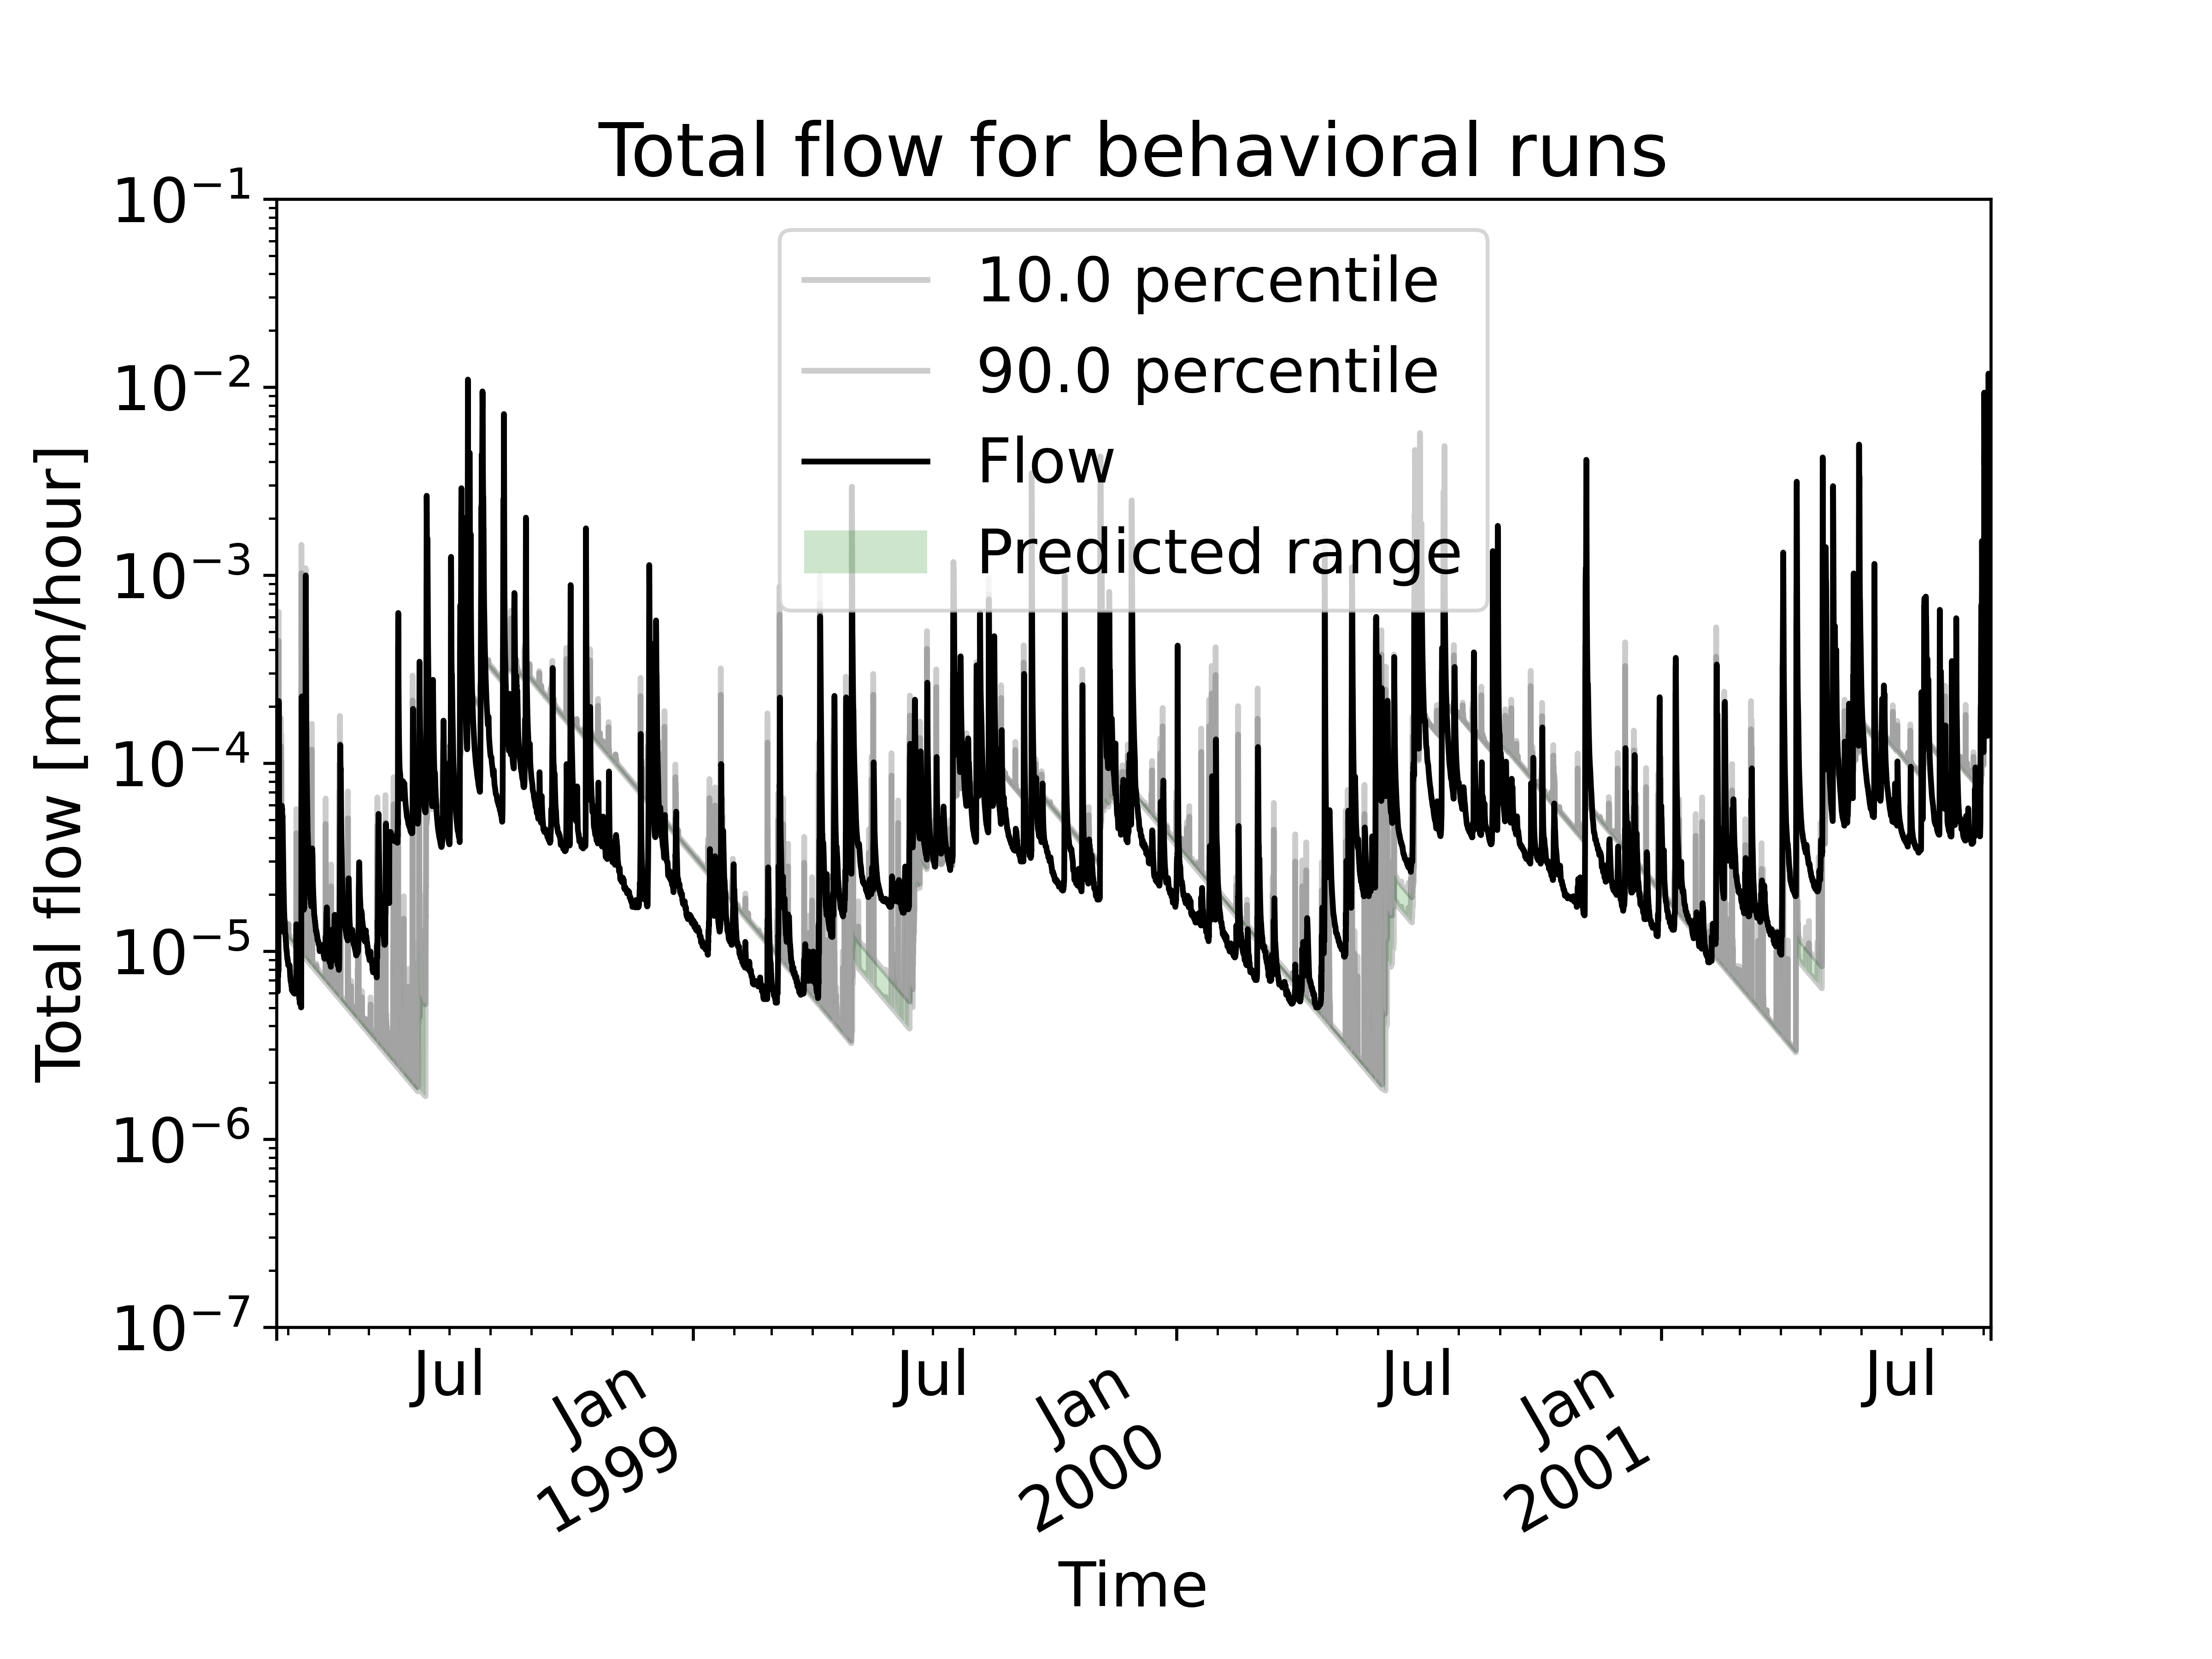

Data behind this chart, as committed beside it:
Time, lowerlim, median, upperlim
1998-02-20 11:00:00, 1.3939868843104335e-05, 1.4155669858303833e-05, 1.4653528995136168e-05
1998-02-20 12:00:00, 1.393397719202077e-05, 1.414899434506451e-05, 1.464529940513367e-05
1998-02-20 13:00:00, 1.3933185183112028e-05, 1.4146827209828596e-05, 1.4640460202870173e-05
1998-02-20 14:00:00, 1.3912205424683252e-05, 1.412681875327885e-05, 1.4622216709805215e-05
1998-02-20 15:00:00, 1.389566039117277e-05, 1.4110731041923955e-05, 1.4606922081729026e-05
1998-02-20 16:00:00, 1.3891602387550951e-05, 1.410568151872046e-05, 1.4599925582913452e-05
1998-02-20 17:00:00, 1.3892643997593432e-05, 1.4105140344565763e-05, 1.4596319441905267e-05
1998-02-20 18:00:00, 1.3906172623269312e-05, 1.4115637344085165e-05, 1.4601011415191896e-05
1998-02-20 19:00:00, 1.3870462504728729e-05, 1.408261437235678e-05, 1.4572999134975293e-05
1998-02-20 20:00:00, 1.3847073161871475e-05, 1.406048265534229e-05, 1.4553174577141591e-05
1998-02-20 21:00:00, 1.3823692682146672e-05, 1.403835993912745e-05, 1.453335933763178e-05
1998-02-20 22:00:00, 1.3812632963938754e-05, 1.4027128463193606e-05, 1.4521731805627881e-05
1998-02-20 23:00:00, 1.3801582094696841e-05, 1.401590597367092e-05, 1.4510113576982065e-05
1998-02-21 00:00:00, 1.3790540067404323e-05, 1.4004692463453967e-05, 1.4498504644278043e-05
1998-02-21 01:00:00, 1.3779506874955772e-05, 1.399348792525968e-05, 1.4486905000099527e-05
1998-02-21 02:00:00, 1.3768482510245762e-05, 1.3982292351938227e-05, 1.4475314636941405e-05
1998-02-21 03:00:00, 1.3757466966257682e-05, 1.3971105736384179e-05, 1.4463733547431802e-05
1998-02-21 04:00:00, 1.3746460235930514e-05, 1.3959928071314475e-05, 1.4452161724110013e-05
1998-02-21 05:00:00, 1.3735462312158831e-05, 1.3948759349668095e-05, 1.4440599159604163e-05
1998-02-21 06:00:00, 1.3724473187970433e-05, 1.3937599564206387e-05, 1.4429045846497958e-05
1998-02-21 07:00:00, 1.383538983055528e-05, 1.4034173541738161e-05, 1.4498425361541028e-05
1998-02-21 08:00:00, 1.400847743577813e-05, 1.4185686033339195e-05, 1.4609070326309736e-05
1998-02-21 09:00:00, 1.476178577937726e-05, 1.4850157165894465e-05, 1.5105338635330516e-05
1998-02-21 10:00:00, 1.5094696874171512e-05, 1.514310246209453e-05, 1.5322508217843856e-05
1998-02-21 11:00:00, 1.5898540548094833e-05, 1.5913245238306623e-05, 1.596728359726037e-05
1998-02-21 12:00:00, 1.8764545748441547e-05, 1.970985182026807e-05, 2.025160666675929e-05
1998-02-21 13:00:00, 2.3770954718241538e-05, 2.6346918908774354e-05, 2.7744994454755807e-05
1998-02-21 14:00:00, 3.173315441211746e-05, 3.6895670611373695e-05, 3.9651133945707136e-05
1998-02-21 15:00:00, 2.8175362526149678e-05, 3.2193396357675056e-05, 3.4349501473532715e-05
1998-02-21 16:00:00, 2.157801244384993e-05, 2.3454791879658996e-05, 2.448594934120294e-05
1998-02-21 17:00:00, 1.7052883857976295e-05, 1.7465544499380215e-05, 1.7728209788071972e-05
1998-02-21 18:00:00, 1.7787646334634252e-05, 1.843621498753404e-05, 1.8821558800867217e-05
1998-02-21 19:00:00, 2.0868460168356827e-05, 2.2519041670041233e-05, 2.343031111908312e-05
1998-02-21 20:00:00, 2.6716924262519296e-05, 3.026494742388022e-05, 3.2171928707818725e-05
1998-02-21 21:00:00, 2.1976423950441035e-05, 2.3997118033061807e-05, 2.5103272361990227e-05
1998-02-21 22:00:00, 1.841459767788237e-05, 1.928413056723283e-05, 1.978570464358433e-05
1998-02-21 23:00:00, 6.250478100086036e-05, 7.666259349609283e-05, 8.396125592020822e-05
1998-02-22 00:00:00, 0.0001941, 0.0002471, 0.0002742
1998-02-22 01:00:00, 0.0003732, 0.0004796, 0.0005339
1998-02-22 02:00:00, 0.0004471, 0.000574, 0.0006385
1998-02-22 03:00:00, 0.0002306, 0.0002938, 0.0003259
1998-02-22 04:00:00, 9.865339364836195e-05, 0.0001228, 0.0001351
1998-02-22 05:00:00, 1.3474135881930138e-05, 1.3683374521757978e-05, 1.416585607496579e-05
1998-02-22 06:00:00, 1.3493405082329059e-05, 1.3699061154214268e-05, 1.4174663604863992e-05
1998-02-22 07:00:00, 1.351268290796184e-05, 1.371475654584128e-05, 1.4183480202797407e-05
1998-02-22 08:00:00, 1.3563113945485726e-05, 1.3758065475307824e-05, 1.4213180706291801e-05
1998-02-22 09:00:00, 1.3493356654221323e-05, 1.3694846827099044e-05, 1.4162326194934166e-05
1998-02-22 10:00:00, 1.3454752561081262e-05, 1.3659241702740985e-05, 1.4132355574571385e-05
1998-02-22 11:00:00, 1.3411775631245904e-05, 1.3619762489513951e-05, 1.4099458682863491e-05
1998-02-22 12:00:00, 1.339995188572371e-05, 1.3607896786148829e-05, 1.408744566776196e-05
1998-02-22 13:00:00, 1.3388136724090672e-05, 1.359603979994359e-05, 1.4075441677263712e-05
1998-02-22 14:00:00, 1.337742549805121e-05, 1.3585162228985966e-05, 1.4064180531736525e-05
1998-02-22 15:00:00, 1.336672284208973e-05, 1.3574293361288233e-05, 1.4052928396424137e-05
1998-02-22 16:00:00, 1.3356028749456074e-05, 1.3563433189833783e-05, 1.4041685264087889e-05
1998-02-22 17:00:00, 1.334534321317804e-05, 1.3552581707739236e-05, 1.403045112753354e-05
1998-02-22 18:00:00, 1.3334666226505477e-05, 1.3541738907943571e-05, 1.4019225979522432e-05
1998-02-22 19:00:00, 1.3323997782554998e-05, 1.3530904783607813e-05, 1.4008009812904733e-05
1998-02-22 20:00:00, 1.3313337874487631e-05, 1.3520079327715359e-05, 1.3996802620486193e-05
1998-02-22 21:00:00, 1.330268649550881e-05, 1.3509262533382819e-05, 1.3985604395028162e-05
1998-02-22 22:00:00, 1.3292043638735152e-05, 1.3498454393637998e-05, 1.397441512946962e-05
... 31,002 more rows
